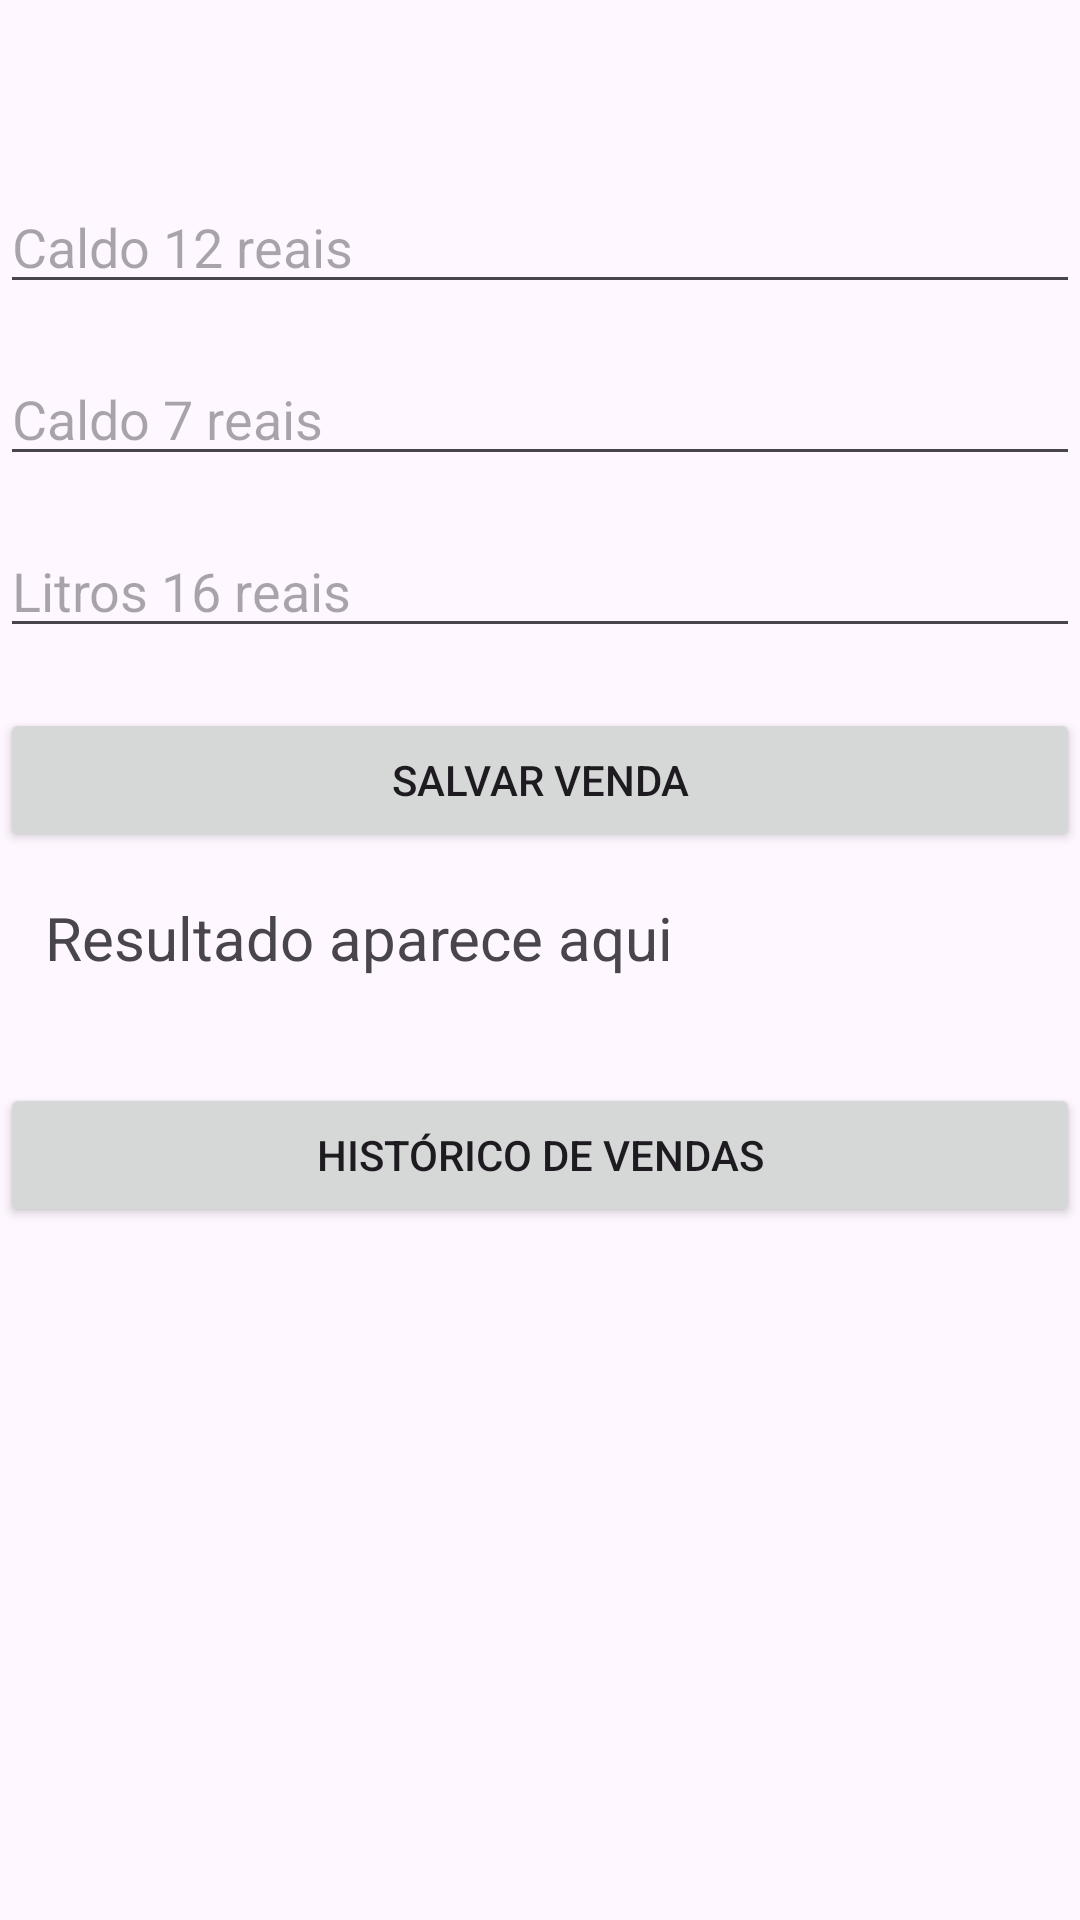

The Android layout XML behind this screen, and the referenced resources:
<!-- AndroidManifest.xml: application theme Theme.CaldoDeCana -->
<!-- res/layout/activity_main.xml -->
<?xml version="1.0" encoding="utf-8"?>
<androidx.constraintlayout.widget.ConstraintLayout xmlns:android="http://schemas.android.com/apk/res/android"
    xmlns:app="http://schemas.android.com/apk/res-auto"
    xmlns:tools="http://schemas.android.com/tools"
    android:id="@+id/main"
    android:layout_width="match_parent"
    android:layout_height="match_parent"
    tools:context=".MainActivity">

    <EditText
        android:id="@+id/caldo12"
        android:layout_width="0dp"
        android:layout_height="wrap_content"
        android:layout_marginTop="60dp"
        android:hint="Caldo 12 reais"
        android:inputType="number"
        app:layout_constraintEnd_toEndOf="parent"
        app:layout_constraintHorizontal_bias="0.0"
        app:layout_constraintStart_toStartOf="parent"
        app:layout_constraintTop_toTopOf="parent" />

    <EditText
        android:id="@+id/caldo7"
        android:layout_width="0dp"
        android:layout_height="wrap_content"
        android:hint="Caldo 7 reais"
        android:inputType="number"
        app:layout_constraintTop_toBottomOf="@id/caldo12"
        app:layout_constraintStart_toStartOf="parent"
        app:layout_constraintEnd_toEndOf="parent"
        android:layout_marginTop="16dp"/>

    <EditText
        android:id="@+id/litro"
        android:layout_width="0dp"
        android:layout_height="wrap_content"
        android:hint="Litros 16 reais"
        android:inputType="number"
        app:layout_constraintTop_toBottomOf="@id/caldo7"
        app:layout_constraintStart_toStartOf="parent"
        app:layout_constraintEnd_toEndOf="parent"
        android:layout_marginTop="16dp"/>

    <Button
        android:id="@+id/btnSalvar"
        android:layout_width="0dp"
        android:layout_height="wrap_content"
        android:text="Salvar Venda"
        android:onClick="svBotton"
        android:layout_marginTop="20dp"
        app:layout_constraintTop_toBottomOf="@id/litro"
        app:layout_constraintStart_toStartOf="parent"
        app:layout_constraintEnd_toEndOf="parent"/>

    <TextView
        android:id="@+id/txtResultado"
        android:layout_width="0dp"
        android:layout_height="wrap_content"
        android:textSize="20sp"
        android:text="Resultado aparece aqui"
        android:padding="15dp"
        app:layout_constraintTop_toBottomOf="@id/btnSalvar"
        app:layout_constraintStart_toStartOf="parent"
        app:layout_constraintEnd_toEndOf="parent"/>

    <Button
        android:id="@+id/btnHistorico"
        android:layout_width="0dp"
        android:layout_height="wrap_content"
        android:text="Histórico de Vendas"
        android:onClick="abrirHistorico"
        android:layout_marginTop="20dp"
        app:layout_constraintTop_toBottomOf="@id/txtResultado"
        app:layout_constraintStart_toStartOf="parent"
        app:layout_constraintEnd_toEndOf="parent"/>

</androidx.constraintlayout.widget.ConstraintLayout>
<!-- resources referenced by this layout -->
<resources>
  <style name="Theme.CaldoDeCana" parent="Base.Theme.CaldoDeCana" />
  <style name="Base.Theme.CaldoDeCana" parent="Theme.Material3.DayNight.NoActionBar">
          
          
      </style>
</resources>
